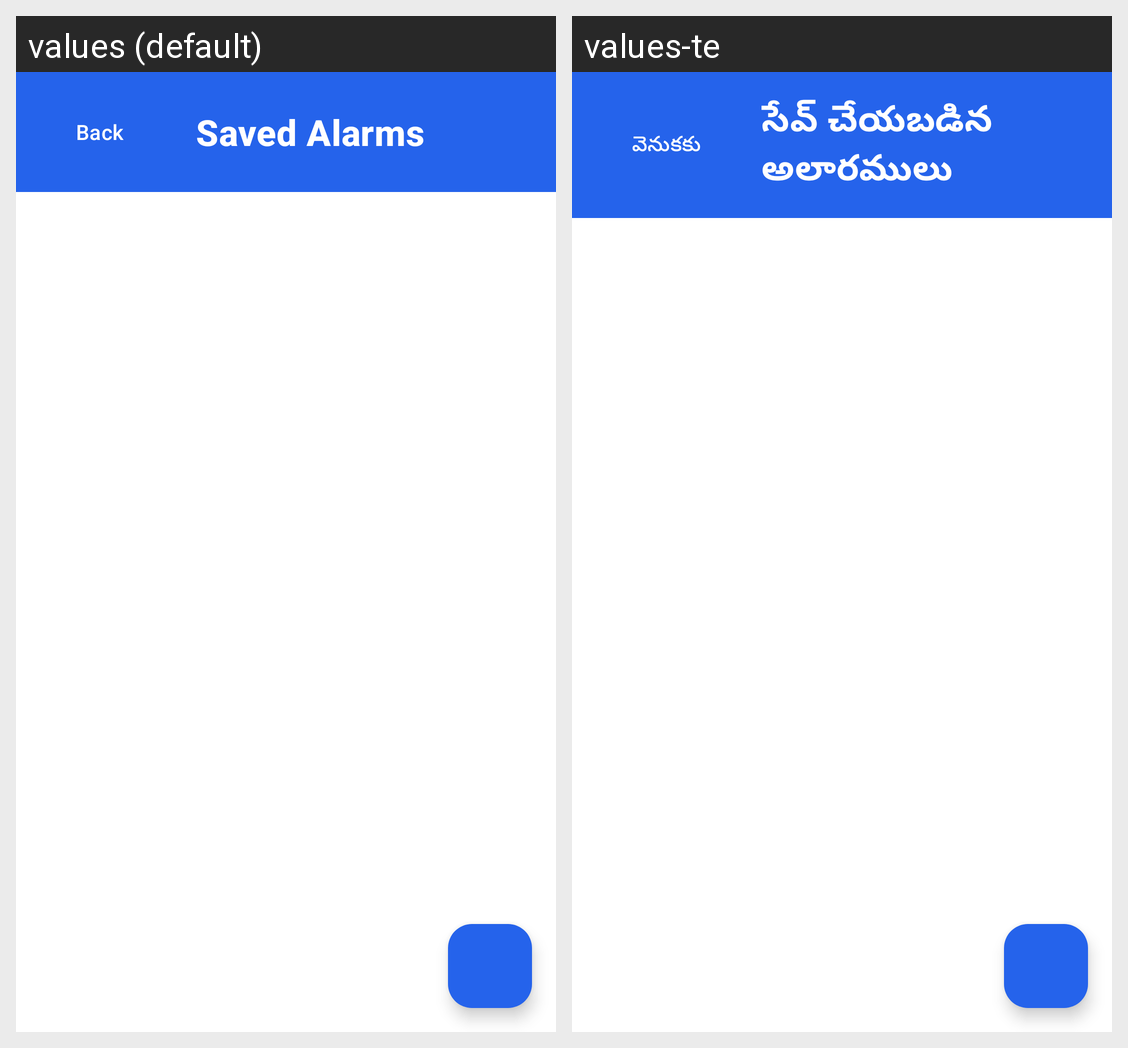

Locale-by-locale string values for the Android screen shown in this grid:
Android screen res/layout/activity_saved_alarms.xml rendered under 2 locales, left to right: values (default), values-te. Device: Nexus 5 (rendered at 1080×1920; each locale shown at half size, 540×960, under a caption strip naming it); theme Theme.HolyWordApp.
Strings drawn on this screen, with the default value and each locale's value (text and hints the layout hard-codes, and strings that could not be matched under every locale, appear in the picture but are not listed):

back
  values: Back
  values-te: వెనుకకు

saved_alarms
  values: Saved Alarms
  values-te: సేవ్ చేయబడిన అలారములు
